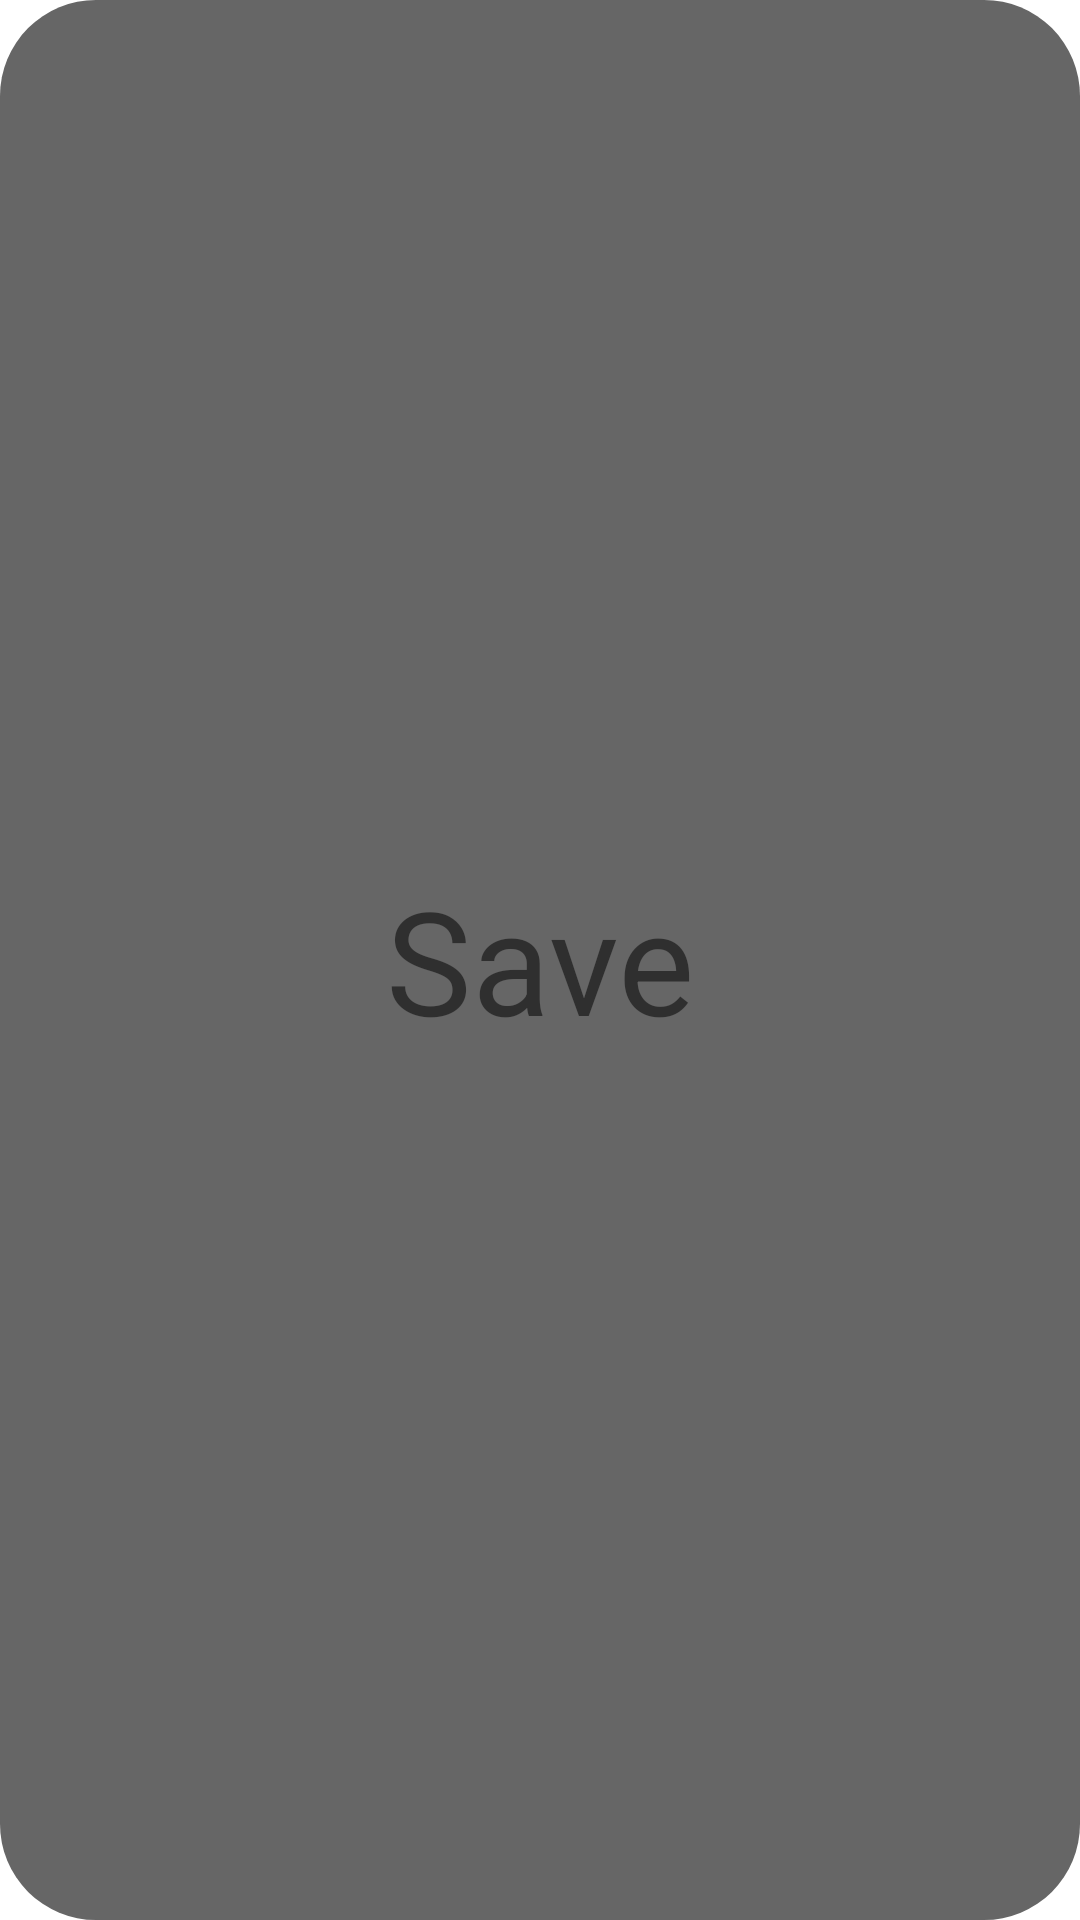

This screen was rendered from an Android layout file. Write that file and the resources it references.
<!-- AndroidManifest.xml: application theme Theme.YouKnowIt -->
<!-- res/layout/tile_set.xml -->
<?xml version="1.0" encoding="utf-8"?>
<LinearLayout xmlns:android="http://schemas.android.com/apk/res/android"
    android:layout_width="match_parent"
    android:layout_height="100dp"
    android:background="@drawable/background"
    android:layout_marginStart="32dp"
    android:layout_marginEnd="32dp"
    android:layout_marginTop="10dp"
    android:layout_marginBottom="10dp"
    >
    <RelativeLayout
        android:layout_width="match_parent"
        android:layout_height="match_parent"
        android:orientation="horizontal"
        android:layout_gravity="center"
        android:gravity="center"
        >
        <TextView
            android:layout_width="0dp"
            android:layout_height="0dp"
            android:text=""
            android:id="@+id/hidden_uuid"
            android:layout_above="@id/projectname"
            />
        <TextView
            android:id="@+id/projectname"
            android:layout_width="match_parent"
            android:layout_height="match_parent"
            android:layout_gravity="center"
            android:gravity="center"
            android:text="@string/save"
            android:textSize="48dp"/>

        <ImageButton
            android:layout_width="50dp"
            android:layout_height="50dp"
            android:layout_alignParentEnd="true"
            android:background="@drawable/ic_baseline_more_vert_24"
            android:id="@+id/imageButton"
            android:layout_centerInParent="true"
            />
    </RelativeLayout>

</LinearLayout>
<!-- resources referenced by this layout -->
<resources>
  <!-- drawable background (drawable) -->
  <?xml version="1.0" encoding="utf-8"?>
  <shape xmlns:android="http://schemas.android.com/apk/res/android">
      <solid android:color="#666"/>
      <corners android:radius="32dp"/>
      <padding android:bottom="0dp" android:left="0dp" android:right="0dp" android:top="0dp"/>
  </shape>
  <string name="save">Save</string>
  <style name="Theme.YouKnowIt" parent="Theme.MaterialComponents.DayNight.DarkActionBar">
          
          <item name="colorPrimary">@color/purple_500</item>
          <item name="colorPrimaryVariant">@color/purple_700</item>
          <item name="colorOnPrimary">@color/white</item>
          
          <item name="colorSecondary">@color/teal_200</item>
          <item name="colorSecondaryVariant">@color/teal_700</item>
          <item name="colorOnSecondary">@color/black</item>
          
          <item name="android:statusBarColor" tools:targetApi="l">?attr/colorPrimaryVariant</item>
          
      </style>
  <!-- not gathered from this repository: default colours our renderer supplied (Android Studio template values) -->
  <color name="purple_500">#FF6200EE</color>
  <color name="purple_700">#FF3700B3</color>
  <color name="teal_200">#FF03DAC5</color>
  <color name="teal_700">#FF018786</color>
  <color name="black">#FF000000</color>
  <color name="white">#FFFFFFFF</color>
</resources>
